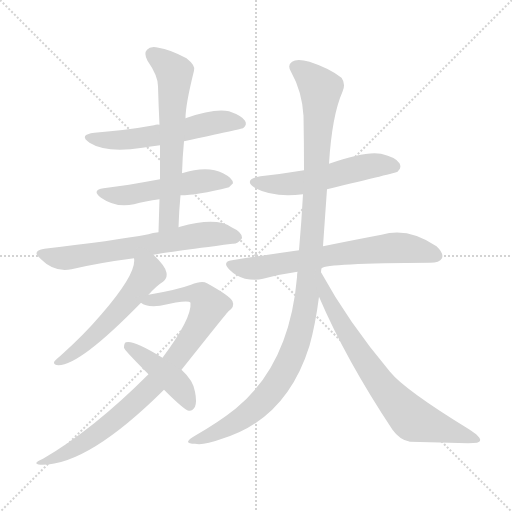
t = 0.00 s
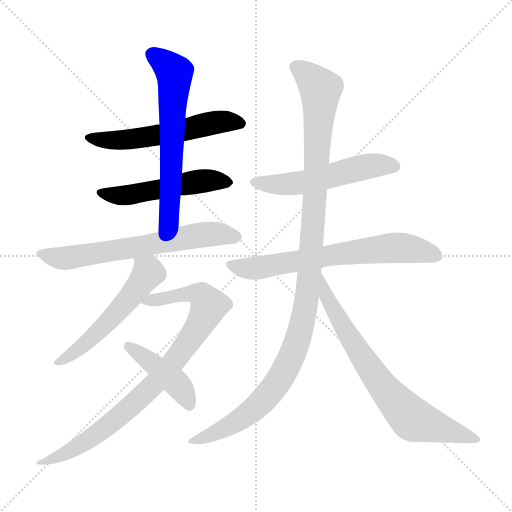
t = 1.80 s
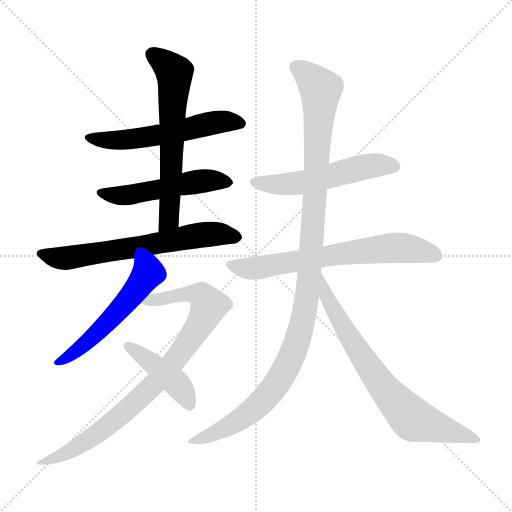
t = 3.60 s
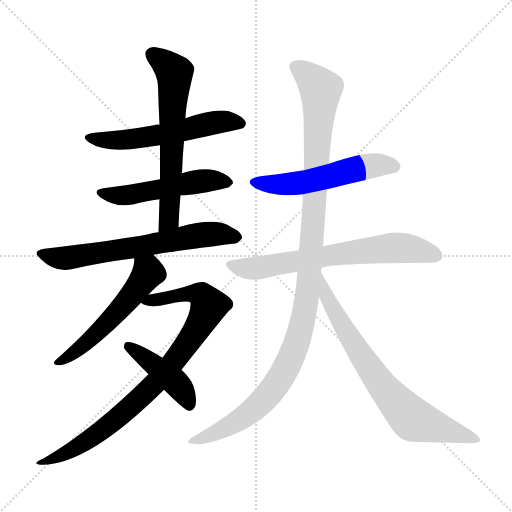
t = 5.40 s
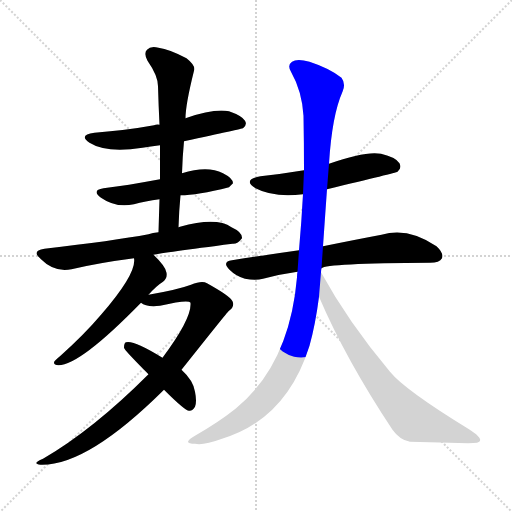
t = 7.20 s
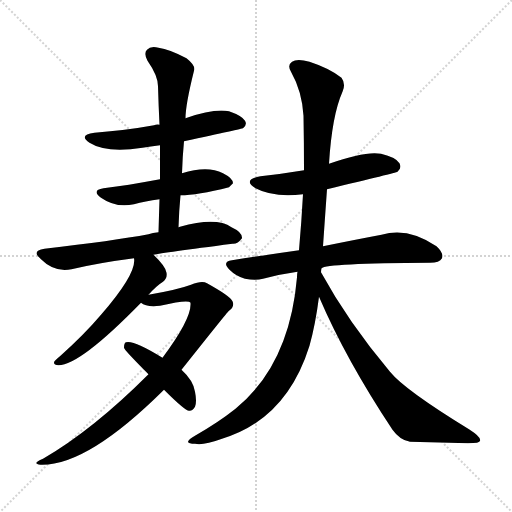
t = 9.00 s

The animated SVG that drew these frames (rendered in a browser with its animation timeline set to each time). Animation: 11 CSS @keyframes rules; one cycle of 9.00 s.

<svg version="1.1" viewBox="0 0 1024 1024" xmlns="http://www.w3.org/2000/svg">
  <g stroke="lightgray" stroke-dasharray="1,1" stroke-width="1" transform="scale(4, 4)">
    <line x1="0" y1="0" x2="256" y2="256"></line>
    <line x1="256" y1="0" x2="0" y2="256"></line>
    <line x1="128" y1="0" x2="128" y2="256"></line>
    <line x1="0" y1="128" x2="256" y2="128"></line>
  </g>
<g transform="scale(1, -1) translate(0, -900)">
   <style type="text/css">
    @keyframes keyframes0 {
      from {
       stroke: blue;
       stroke-dashoffset: 562;
       stroke-width: 128;
       }
       65% {
       animation-timing-function: step-end;
       stroke: blue;
       stroke-dashoffset: 0;
       stroke-width: 128;
       }
       to {
       stroke: black;
       stroke-width: 1024;
       }
       }
       #make-me-a-hanzi-animation-0 {
         animation: keyframes0 0.707357s both;
         animation-delay: 0.000000s;
         animation-timing-function: linear;
       }
    @keyframes keyframes1 {
      from {
       stroke: blue;
       stroke-dashoffset: 513;
       stroke-width: 128;
       }
       63% {
       animation-timing-function: step-end;
       stroke: blue;
       stroke-dashoffset: 0;
       stroke-width: 128;
       }
       to {
       stroke: black;
       stroke-width: 1024;
       }
       }
       #make-me-a-hanzi-animation-1 {
         animation: keyframes1 0.667480s both;
         animation-delay: 0.707357s;
         animation-timing-function: linear;
       }
    @keyframes keyframes2 {
      from {
       stroke: blue;
       stroke-dashoffset: 632;
       stroke-width: 128;
       }
       67% {
       animation-timing-function: step-end;
       stroke: blue;
       stroke-dashoffset: 0;
       stroke-width: 128;
       }
       to {
       stroke: black;
       stroke-width: 1024;
       }
       }
       #make-me-a-hanzi-animation-2 {
         animation: keyframes2 0.764323s both;
         animation-delay: 1.374837s;
         animation-timing-function: linear;
       }
    @keyframes keyframes3 {
      from {
       stroke: blue;
       stroke-dashoffset: 650;
       stroke-width: 128;
       }
       68% {
       animation-timing-function: step-end;
       stroke: blue;
       stroke-dashoffset: 0;
       stroke-width: 128;
       }
       to {
       stroke: black;
       stroke-width: 1024;
       }
       }
       #make-me-a-hanzi-animation-3 {
         animation: keyframes3 0.778971s both;
         animation-delay: 2.139160s;
         animation-timing-function: linear;
       }
    @keyframes keyframes4 {
      from {
       stroke: blue;
       stroke-dashoffset: 547;
       stroke-width: 128;
       }
       64% {
       animation-timing-function: step-end;
       stroke: blue;
       stroke-dashoffset: 0;
       stroke-width: 128;
       }
       to {
       stroke: black;
       stroke-width: 1024;
       }
       }
       #make-me-a-hanzi-animation-4 {
         animation: keyframes4 0.695150s both;
         animation-delay: 2.918132s;
         animation-timing-function: linear;
       }
    @keyframes keyframes5 {
      from {
       stroke: blue;
       stroke-dashoffset: 864;
       stroke-width: 128;
       }
       74% {
       animation-timing-function: step-end;
       stroke: blue;
       stroke-dashoffset: 0;
       stroke-width: 128;
       }
       to {
       stroke: black;
       stroke-width: 1024;
       }
       }
       #make-me-a-hanzi-animation-5 {
         animation: keyframes5 0.953125s both;
         animation-delay: 3.613281s;
         animation-timing-function: linear;
       }
    @keyframes keyframes6 {
      from {
       stroke: blue;
       stroke-dashoffset: 429;
       stroke-width: 128;
       }
       58% {
       animation-timing-function: step-end;
       stroke: blue;
       stroke-dashoffset: 0;
       stroke-width: 128;
       }
       to {
       stroke: black;
       stroke-width: 1024;
       }
       }
       #make-me-a-hanzi-animation-6 {
         animation: keyframes6 0.599121s both;
         animation-delay: 4.566406s;
         animation-timing-function: linear;
       }
    @keyframes keyframes7 {
      from {
       stroke: blue;
       stroke-dashoffset: 539;
       stroke-width: 128;
       }
       64% {
       animation-timing-function: step-end;
       stroke: blue;
       stroke-dashoffset: 0;
       stroke-width: 128;
       }
       to {
       stroke: black;
       stroke-width: 1024;
       }
       }
       #make-me-a-hanzi-animation-7 {
         animation: keyframes7 0.688639s both;
         animation-delay: 5.165527s;
         animation-timing-function: linear;
       }
    @keyframes keyframes8 {
      from {
       stroke: blue;
       stroke-dashoffset: 673;
       stroke-width: 128;
       }
       69% {
       animation-timing-function: step-end;
       stroke: blue;
       stroke-dashoffset: 0;
       stroke-width: 128;
       }
       to {
       stroke: black;
       stroke-width: 1024;
       }
       }
       #make-me-a-hanzi-animation-8 {
         animation: keyframes8 0.797689s both;
         animation-delay: 5.854167s;
         animation-timing-function: linear;
       }
    @keyframes keyframes9 {
      from {
       stroke: blue;
       stroke-dashoffset: 1135;
       stroke-width: 128;
       }
       79% {
       animation-timing-function: step-end;
       stroke: blue;
       stroke-dashoffset: 0;
       stroke-width: 128;
       }
       to {
       stroke: black;
       stroke-width: 1024;
       }
       }
       #make-me-a-hanzi-animation-9 {
         animation: keyframes9 1.173665s both;
         animation-delay: 6.651855s;
         animation-timing-function: linear;
       }
    @keyframes keyframes10 {
      from {
       stroke: blue;
       stroke-dashoffset: 736;
       stroke-width: 128;
       }
       71% {
       animation-timing-function: step-end;
       stroke: blue;
       stroke-dashoffset: 0;
       stroke-width: 128;
       }
       to {
       stroke: black;
       stroke-width: 1024;
       }
       }
       #make-me-a-hanzi-animation-10 {
         animation: keyframes10 0.848958s both;
         animation-delay: 7.825521s;
         animation-timing-function: linear;
       }
</style>
<path d="M 368.0 617.5 Q 485.0 642.5 486.0 643.5 Q 495.0 650.5 490.0 658.5 Q 484.0 668.5 458.0 677.5 Q 428.0 683.5 371.0 663.5 L 319.0 650.5 Q 313.0 651.5 308.0 649.5 Q 253.0 639.5 189.0 634.5 Q 156.0 630.5 179.0 614.5 Q 212.0 593.5 285.0 604.5 Q 301.0 607.5 320.0 609.5 L 368.0 617.5 Z" fill="lightgray"></path> 
<path d="M 361.0 509.5 Q 394.0 509.5 458.0 525.5 Q 461.0 528.5 466.0 533.5 Q 466.0 543.5 446.0 553.5 Q 415.0 569.5 364.0 553.5 L 320.0 541.5 Q 287.0 535.5 258.0 530.5 Q 233.0 527.5 207.0 523.5 Q 182.0 519.5 202.0 504.5 Q 232.0 483.5 268.0 491.5 Q 290.0 497.5 319.0 501.5 L 361.0 509.5 Z" fill="lightgray"></path> 
<path d="M 357.0 445.5 Q 358.0 478.5 361.0 509.5 L 364.0 553.5 Q 365.0 586.5 368.0 617.5 L 371.0 663.5 Q 371.0 690.5 388.0 758.5 Q 392.0 768.5 373.0 783.5 Q 339.0 801.5 317.0 804.5 Q 301.0 808.5 294.0 800.5 Q 287.0 793.5 295.0 778.5 Q 316.0 748.5 316.0 727.5 Q 317.0 690.5 319.0 650.5 L 320.0 609.5 Q 320.0 576.5 320.0 541.5 L 319.0 501.5 Q 318.0 470.5 317.0 435.5 C 316.0 405.5 356.0 415.5 357.0 445.5 Z" fill="lightgray"></path> 
<path d="M 307.0 390.5 Q 325.0 394.5 465.0 412.5 Q 475.0 411.5 484.0 423.5 Q 485.0 435.5 463.0 445.5 Q 433.0 466.5 360.0 446.5 Q 359.0 446.5 357.0 445.5 L 317.0 435.5 Q 305.0 434.5 297.0 431.5 Q 227.0 418.5 89.0 402.5 Q 61.0 398.5 82.0 381.5 Q 109.0 354.5 143.0 361.5 Q 198.0 374.5 268.0 383.5 L 307.0 390.5 Z" fill="lightgray"></path> 
<path d="M 297.0 310.5 Q 313.0 328.5 326.0 336.5 Q 335.0 343.5 333.0 354.5 Q 332.0 366.5 307.0 390.5 C 286.0 411.5 268.0 413.5 268.0 383.5 Q 274.0 353.5 202.0 270.5 Q 168.0 230.5 121.0 188.5 Q 112.0 181.5 109.0 177.5 Q 105.0 170.5 117.0 169.5 Q 160.0 169.5 282.0 294.5 L 297.0 310.5 Z" fill="lightgray"></path> 
<path d="M 363.0 160.5 Q 456.0 277.5 457.0 277.5 Q 470.0 286.5 465.0 297.5 Q 461.0 307.5 414.0 333.5 Q 404.0 339.5 382.0 330.5 Q 355.0 320.5 297.0 310.5 C 267.0 305.5 257.0 303.5 282.0 294.5 Q 292.0 285.5 320.0 288.5 Q 377.0 301.5 381.0 294.5 Q 384.0 263.5 325.0 184.5 L 297.0 151.5 Q 186.0 40.5 86.0 -17.5 Q 62.0 -27.5 81.0 -29.5 Q 174.0 -32.5 328.0 120.5 L 363.0 160.5 Z" fill="lightgray"></path> 
<path d="M 328.0 120.5 Q 370.0 78.5 378.0 78.5 Q 385.0 77.5 390.0 86.5 Q 394.0 96.5 390.0 116.5 Q 387.0 138.5 363.0 160.5 L 325.0 184.5 Q 267.0 220.5 252.0 215.5 Q 248.0 214.5 248.0 204.5 Q 248.0 200.5 297.0 151.5 L 328.0 120.5 Z" fill="lightgray"></path> 
<path d="M 654.0 521.5 Q 792.0 554.5 795.0 556.5 Q 804.0 563.5 799.0 573.5 Q 792.0 585.5 762.0 592.5 Q 731.0 598.5 658.0 572.5 L 608.0 559.5 Q 566.0 552.5 521.0 547.5 Q 484.0 540.5 511.0 523.5 Q 547.0 504.5 606.0 511.5 L 654.0 521.5 Z" fill="lightgray"></path> 
<path d="M 643.0 363.5 Q 652.0 373.5 860.0 374.5 Q 879.0 374.5 884.0 383.5 Q 888.0 393.5 873.0 407.5 Q 816.0 446.5 763.0 430.5 Q 715.0 421.5 646.0 407.5 L 598.0 399.5 Q 534.0 390.5 464.0 379.5 Q 443.0 376.5 459.0 360.5 Q 472.0 347.5 490.0 342.5 Q 511.0 338.5 526.0 342.5 Q 559.0 351.5 595.0 356.5 L 643.0 363.5 Z" fill="lightgray"></path> 
<path d="M 642.0 355.5 Q 642.0 359.5 643.0 363.5 L 646.0 407.5 Q 650.0 465.5 654.0 521.5 L 658.0 572.5 Q 664.0 669.5 685.0 716.5 Q 692.0 732.5 683.0 744.5 Q 659.0 763.5 619.0 776.5 Q 594.0 783.5 584.0 776.5 Q 574.0 769.5 582.0 756.5 Q 604.0 717.5 607.0 668.5 Q 608.0 613.5 608.0 559.5 L 606.0 511.5 Q 603.0 456.5 598.0 399.5 L 595.0 356.5 Q 594.0 352.5 594.0 345.5 Q 579.0 170.5 471.0 82.5 Q 437.0 55.5 390.0 28.5 Q 377.0 21.5 376.0 16.5 Q 377.0 12.5 390.0 12.5 Q 406.0 8.5 444.0 22.5 Q 573.0 61.5 619.0 208.5 Q 631.0 251.5 638.0 306.5 L 642.0 355.5 Z" fill="lightgray"></path> 
<path d="M 638.0 306.5 Q 692.0 180.5 785.0 40.5 Q 800.0 19.5 820.0 16.5 Q 881.0 15.5 936.0 13.5 Q 960.0 13.5 960.0 18.5 Q 963.0 25.5 938.0 41.5 Q 809.0 120.5 780.0 156.5 Q 696.0 256.5 642.0 355.5 C 627.0 381.5 626.0 334.5 638.0 306.5 Z" fill="lightgray"></path> 
      <clipPath id="make-me-a-hanzi-clip-0">
      <path d="M 368.0 617.5 Q 485.0 642.5 486.0 643.5 Q 495.0 650.5 490.0 658.5 Q 484.0 668.5 458.0 677.5 Q 428.0 683.5 371.0 663.5 L 319.0 650.5 Q 313.0 651.5 308.0 649.5 Q 253.0 639.5 189.0 634.5 Q 156.0 630.5 179.0 614.5 Q 212.0 593.5 285.0 604.5 Q 301.0 607.5 320.0 609.5 L 368.0 617.5 Z" fill="lightgray"></path>
      </clipPath>
      <path clip-path="url(#make-me-a-hanzi-clip-0)" d="M 181.0 625.5 L 224.0 618.5 L 255.0 620.5 L 378.0 639.5 L 431.0 655.5 L 482.0 652.5 " fill="none" id="make-me-a-hanzi-animation-0" stroke-dasharray="434 868" stroke-linecap="round"></path>

      <clipPath id="make-me-a-hanzi-clip-1">
      <path d="M 361.0 509.5 Q 394.0 509.5 458.0 525.5 Q 461.0 528.5 466.0 533.5 Q 466.0 543.5 446.0 553.5 Q 415.0 569.5 364.0 553.5 L 320.0 541.5 Q 287.0 535.5 258.0 530.5 Q 233.0 527.5 207.0 523.5 Q 182.0 519.5 202.0 504.5 Q 232.0 483.5 268.0 491.5 Q 290.0 497.5 319.0 501.5 L 361.0 509.5 Z" fill="lightgray"></path>
      </clipPath>
      <path clip-path="url(#make-me-a-hanzi-clip-1)" d="M 203.0 514.5 L 247.0 508.5 L 404.0 538.5 L 457.0 535.5 " fill="none" id="make-me-a-hanzi-animation-1" stroke-dasharray="385 770" stroke-linecap="round"></path>

      <clipPath id="make-me-a-hanzi-clip-2">
      <path d="M 357.0 445.5 Q 358.0 478.5 361.0 509.5 L 364.0 553.5 Q 365.0 586.5 368.0 617.5 L 371.0 663.5 Q 371.0 690.5 388.0 758.5 Q 392.0 768.5 373.0 783.5 Q 339.0 801.5 317.0 804.5 Q 301.0 808.5 294.0 800.5 Q 287.0 793.5 295.0 778.5 Q 316.0 748.5 316.0 727.5 Q 317.0 690.5 319.0 650.5 L 320.0 609.5 Q 320.0 576.5 320.0 541.5 L 319.0 501.5 Q 318.0 470.5 317.0 435.5 C 316.0 405.5 356.0 415.5 357.0 445.5 Z" fill="lightgray"></path>
      </clipPath>
      <path clip-path="url(#make-me-a-hanzi-clip-2)" d="M 305.0 791.5 L 349.0 754.5 L 338.0 461.5 L 322.0 442.5 " fill="none" id="make-me-a-hanzi-animation-2" stroke-dasharray="504 1008" stroke-linecap="round"></path>

      <clipPath id="make-me-a-hanzi-clip-3">
      <path d="M 307.0 390.5 Q 325.0 394.5 465.0 412.5 Q 475.0 411.5 484.0 423.5 Q 485.0 435.5 463.0 445.5 Q 433.0 466.5 360.0 446.5 Q 359.0 446.5 357.0 445.5 L 317.0 435.5 Q 305.0 434.5 297.0 431.5 Q 227.0 418.5 89.0 402.5 Q 61.0 398.5 82.0 381.5 Q 109.0 354.5 143.0 361.5 Q 198.0 374.5 268.0 383.5 L 307.0 390.5 Z" fill="lightgray"></path>
      </clipPath>
      <path clip-path="url(#make-me-a-hanzi-clip-3)" d="M 84.0 392.5 L 134.0 383.5 L 409.0 431.5 L 473.0 425.5 " fill="none" id="make-me-a-hanzi-animation-3" stroke-dasharray="522 1044" stroke-linecap="round"></path>

      <clipPath id="make-me-a-hanzi-clip-4">
      <path d="M 297.0 310.5 Q 313.0 328.5 326.0 336.5 Q 335.0 343.5 333.0 354.5 Q 332.0 366.5 307.0 390.5 C 286.0 411.5 268.0 413.5 268.0 383.5 Q 274.0 353.5 202.0 270.5 Q 168.0 230.5 121.0 188.5 Q 112.0 181.5 109.0 177.5 Q 105.0 170.5 117.0 169.5 Q 160.0 169.5 282.0 294.5 L 297.0 310.5 Z" fill="lightgray"></path>
      </clipPath>
      <path clip-path="url(#make-me-a-hanzi-clip-4)" d="M 275.0 380.5 L 296.0 357.5 L 275.0 323.5 L 196.0 235.5 L 141.0 188.5 L 115.0 175.5 " fill="none" id="make-me-a-hanzi-animation-4" stroke-dasharray="419 838" stroke-linecap="round"></path>

      <clipPath id="make-me-a-hanzi-clip-5">
      <path d="M 363.0 160.5 Q 456.0 277.5 457.0 277.5 Q 470.0 286.5 465.0 297.5 Q 461.0 307.5 414.0 333.5 Q 404.0 339.5 382.0 330.5 Q 355.0 320.5 297.0 310.5 C 267.0 305.5 257.0 303.5 282.0 294.5 Q 292.0 285.5 320.0 288.5 Q 377.0 301.5 381.0 294.5 Q 384.0 263.5 325.0 184.5 L 297.0 151.5 Q 186.0 40.5 86.0 -17.5 Q 62.0 -27.5 81.0 -29.5 Q 174.0 -32.5 328.0 120.5 L 363.0 160.5 Z" fill="lightgray"></path>
      </clipPath>
      <path clip-path="url(#make-me-a-hanzi-clip-5)" d="M 288.0 296.5 L 395.0 312.5 L 410.0 303.5 L 417.0 285.5 L 356.0 184.5 L 290.0 112.5 L 192.0 30.5 L 146.0 0.5 L 86.0 -24.5 " fill="none" id="make-me-a-hanzi-animation-5" stroke-dasharray="736 1472" stroke-linecap="round"></path>

      <clipPath id="make-me-a-hanzi-clip-6">
      <path d="M 328.0 120.5 Q 370.0 78.5 378.0 78.5 Q 385.0 77.5 390.0 86.5 Q 394.0 96.5 390.0 116.5 Q 387.0 138.5 363.0 160.5 L 325.0 184.5 Q 267.0 220.5 252.0 215.5 Q 248.0 214.5 248.0 204.5 Q 248.0 200.5 297.0 151.5 L 328.0 120.5 Z" fill="lightgray"></path>
      </clipPath>
      <path clip-path="url(#make-me-a-hanzi-clip-6)" d="M 256.0 207.5 L 350.0 136.5 L 379.0 89.5 " fill="none" id="make-me-a-hanzi-animation-6" stroke-dasharray="301 602" stroke-linecap="round"></path>

      <clipPath id="make-me-a-hanzi-clip-7">
      <path d="M 654.0 521.5 Q 792.0 554.5 795.0 556.5 Q 804.0 563.5 799.0 573.5 Q 792.0 585.5 762.0 592.5 Q 731.0 598.5 658.0 572.5 L 608.0 559.5 Q 566.0 552.5 521.0 547.5 Q 484.0 540.5 511.0 523.5 Q 547.0 504.5 606.0 511.5 L 654.0 521.5 Z" fill="lightgray"></path>
      </clipPath>
      <path clip-path="url(#make-me-a-hanzi-clip-7)" d="M 513.0 536.5 L 595.0 532.5 L 725.0 565.5 L 755.0 570.5 L 791.0 565.5 " fill="none" id="make-me-a-hanzi-animation-7" stroke-dasharray="411 822" stroke-linecap="round"></path>

      <clipPath id="make-me-a-hanzi-clip-8">
      <path d="M 643.0 363.5 Q 652.0 373.5 860.0 374.5 Q 879.0 374.5 884.0 383.5 Q 888.0 393.5 873.0 407.5 Q 816.0 446.5 763.0 430.5 Q 715.0 421.5 646.0 407.5 L 598.0 399.5 Q 534.0 390.5 464.0 379.5 Q 443.0 376.5 459.0 360.5 Q 472.0 347.5 490.0 342.5 Q 511.0 338.5 526.0 342.5 Q 559.0 351.5 595.0 356.5 L 643.0 363.5 Z" fill="lightgray"></path>
      </clipPath>
      <path clip-path="url(#make-me-a-hanzi-clip-8)" d="M 462.0 369.5 L 499.0 362.5 L 527.0 365.5 L 675.0 392.5 L 786.0 404.5 L 828.0 401.5 L 873.0 388.5 " fill="none" id="make-me-a-hanzi-animation-8" stroke-dasharray="545 1090" stroke-linecap="round"></path>

      <clipPath id="make-me-a-hanzi-clip-9">
      <path d="M 642.0 355.5 Q 642.0 359.5 643.0 363.5 L 646.0 407.5 Q 650.0 465.5 654.0 521.5 L 658.0 572.5 Q 664.0 669.5 685.0 716.5 Q 692.0 732.5 683.0 744.5 Q 659.0 763.5 619.0 776.5 Q 594.0 783.5 584.0 776.5 Q 574.0 769.5 582.0 756.5 Q 604.0 717.5 607.0 668.5 Q 608.0 613.5 608.0 559.5 L 606.0 511.5 Q 603.0 456.5 598.0 399.5 L 595.0 356.5 Q 594.0 352.5 594.0 345.5 Q 579.0 170.5 471.0 82.5 Q 437.0 55.5 390.0 28.5 Q 377.0 21.5 376.0 16.5 Q 377.0 12.5 390.0 12.5 Q 406.0 8.5 444.0 22.5 Q 573.0 61.5 619.0 208.5 Q 631.0 251.5 638.0 306.5 L 642.0 355.5 Z" fill="lightgray"></path>
      </clipPath>
      <path clip-path="url(#make-me-a-hanzi-clip-9)" d="M 591.0 765.5 L 618.0 747.5 L 641.0 721.5 L 614.0 301.5 L 596.0 221.5 L 564.0 148.5 L 508.0 81.5 L 460.0 48.5 L 383.0 15.5 " fill="none" id="make-me-a-hanzi-animation-9" stroke-dasharray="1007 2014" stroke-linecap="round"></path>

      <clipPath id="make-me-a-hanzi-clip-10">
      <path d="M 638.0 306.5 Q 692.0 180.5 785.0 40.5 Q 800.0 19.5 820.0 16.5 Q 881.0 15.5 936.0 13.5 Q 960.0 13.5 960.0 18.5 Q 963.0 25.5 938.0 41.5 Q 809.0 120.5 780.0 156.5 Q 696.0 256.5 642.0 355.5 C 627.0 381.5 626.0 334.5 638.0 306.5 Z" fill="lightgray"></path>
      </clipPath>
      <path clip-path="url(#make-me-a-hanzi-clip-10)" d="M 645.0 349.5 L 651.0 311.5 L 714.0 201.5 L 769.0 121.5 L 815.0 70.5 L 828.0 59.5 L 954.0 21.5 " fill="none" id="make-me-a-hanzi-animation-10" stroke-dasharray="608 1216" stroke-linecap="round"></path>

</g>
</svg>
